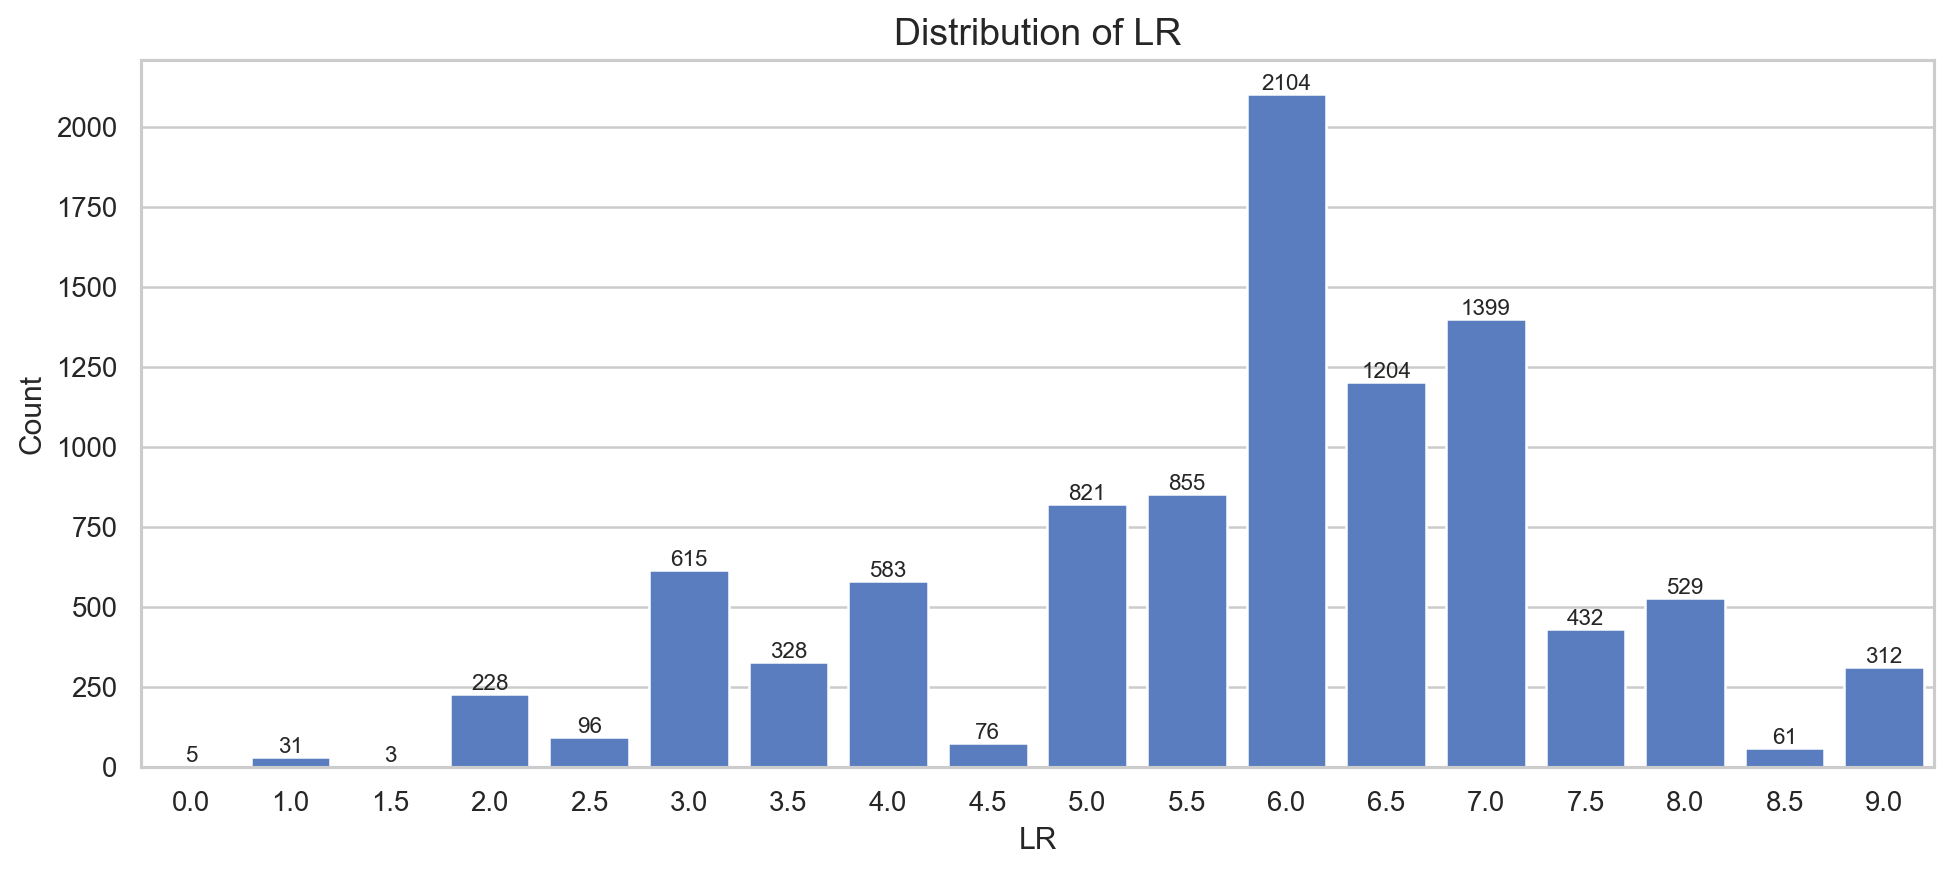

The table this chart was drawn from, first rows:
LR, count, pct
0.0, 5, 0.05164
1.0, 31, 0.3202
1.5, 3, 0.03099
2.0, 228, 2.355
2.5, 96, 0.9915
3.0, 615, 6.352
3.5, 328, 3.388
4.0, 583, 6.021
4.5, 76, 0.785
5.0, 821, 8.48
5.5, 855, 8.831
6.0, 2104, 21.73
6.5, 1204, 12.44
7.0, 1399, 14.45
7.5, 432, 4.462
8.0, 529, 5.464
8.5, 61, 0.63
9.0, 312, 3.222
